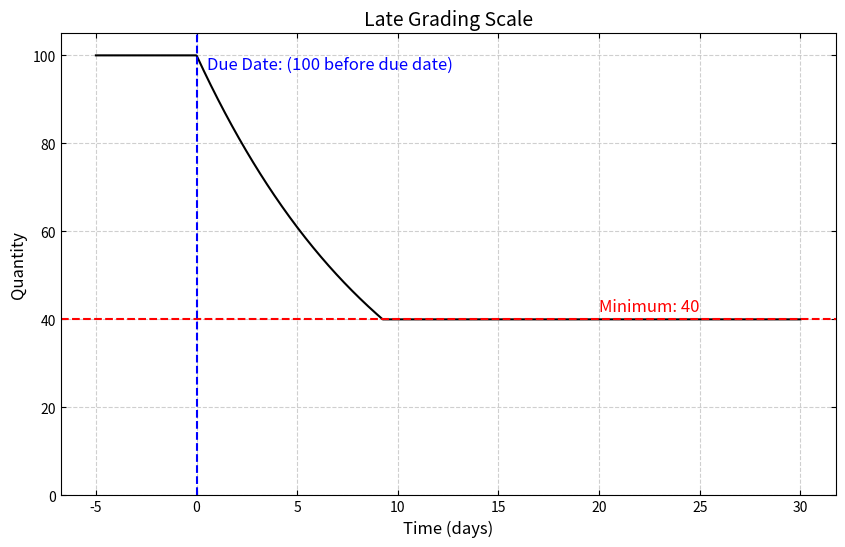

Write Python code to recreate this figure.
import matplotlib.pyplot as plt
import numpy as np

# Parameters
Q0 = 100  # Initial quantity
Q_min = 40  # Minimum grade/quantity
k = 6.88e-5  # Decay constant per minute
time_in_seconds = np.linspace(
    -5 * 24 * 60 * 60, 30 * 24 * 60 * 60, 1000
)  # Time in seconds for 1 day before to 30 days after

# Exponential decay function with piecewise definition
Q = Q0 * np.exp(-k * time_in_seconds / 60)  # Convert seconds to minutes
Q = np.maximum(Q, Q_min)  # Apply floor condition
Q = np.minimum(Q, 100)  # Apply ceiling condition

# Plot
plt.figure(figsize=(10, 6))
plt.plot(
    time_in_seconds / (24 * 60 * 60),
    Q,
    label="Piecewise Exponential Decay",
    color="black",
)  # Convert seconds to days
plt.ylim(0, 105)
plt.title("Late Grading Scale", fontsize=14)
plt.xlabel("Time (days)", fontsize=12)
plt.ylabel("Quantity", fontsize=12)
plt.grid(True, linestyle="--", alpha=0.6)

# Horizontal and vertical lines with direct labels
plt.axhline(Q_min, color="red", linestyle="--")
plt.text(
    max(time_in_seconds) / (24 * 60 * 60) - 5,
    Q_min + 2,
    f"Minimum: {Q_min}",
    color="red",
    fontsize=12,
    ha="right",
)

plt.axvline(0, color="blue", linestyle="--")
plt.text(
    0.5,
    97,
    "Due Date: (100 before due date)",
    color="blue",
    fontsize=12,
    ha="left",
)

# Make ticks face inwards and on all 4 sides
plt.tick_params(axis="both", which="both", direction="in", top=True, right=True)

# Show plot
plt.show()

